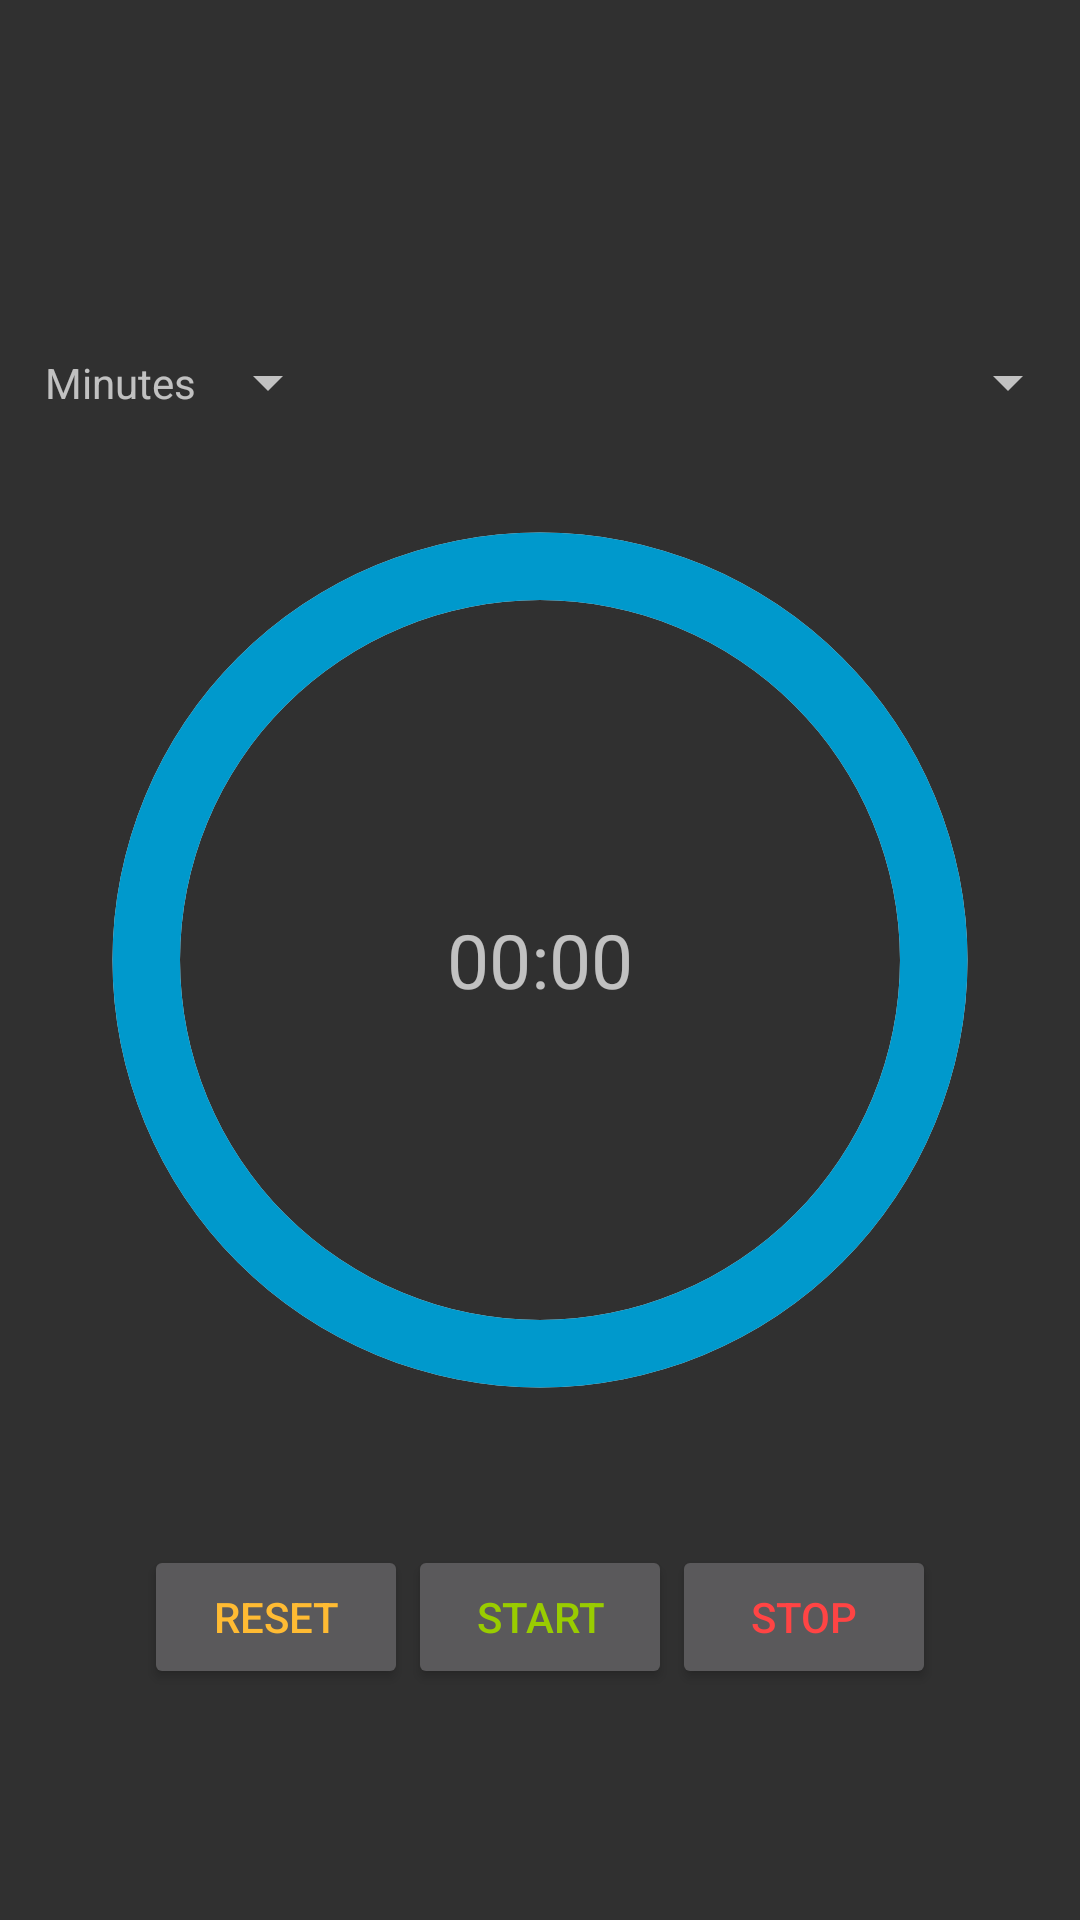

Write the Android layout XML for this screen, with the resource values it uses.
<!-- AndroidManifest.xml: application theme AppTheme -->
<!-- res/layout/fragment_timer.xml -->
<?xml version="1.0" encoding="utf-8"?>
<RelativeLayout xmlns:android="http://schemas.android.com/apk/res/android"
    xmlns:tools="http://schemas.android.com/tools"
    android:layout_width="match_parent"
    android:layout_height="match_parent"
    tools:context=".TimerFragment">
    <RelativeLayout
        android:layout_width="wrap_content"
        android:layout_above="@+id/timer"
        android:id="@+id/f"
       android:layout_alignParentStart="true"
        android:layout_height="25dp"
        android:paddingStart="15dp"
        android:layout_alignParentLeft="true"
        android:paddingLeft="15dp">
    <TextView
        android:layout_width="wrap_content"
        android:layout_height="match_parent"
        android:id="@+id/mintext"
        android:gravity="center"
        android:text="Minutes"/>
    <Spinner
        android:layout_width="wrap_content"
        android:layout_height="match_parent"
        android:id="@+id/min"
        android:layout_toRightOf="@+id/mintext"
        />
    </RelativeLayout>
    <RelativeLayout
        android:layout_width="wrap_content"
        android:layout_above="@+id/timer"
        android:layout_centerHorizontal="true"

        android:layout_alignParentEnd="true"
        android:layout_height="25dp"
        android:gravity="center"
        android:layout_alignParentRight="true">
        <TextView
            android:layout_width="wrap_content"
            android:layout_height="match_parent"
            android:id="@+id/sectext"
            android:gravity="center"
            android:visibility="invisible"
            android:text="Seconds"/>
        <Spinner
            android:layout_width="wrap_content"
            android:layout_height="match_parent"
            android:id="@+id/sec"
            android:layout_toRightOf="@+id/sectext"
           />
    </RelativeLayout>
<FrameLayout
    android:layout_width="360dp"
    android:id="@+id/timer"
    android:layout_centerInParent="true"
    android:layout_height="360dp">
    <TextView
        android:layout_width="wrap_content"
        android:layout_height="wrap_content"
        android:layout_gravity="center"
        android:text="00:00"
        android:textSize="25sp"
        android:id="@+id/time"/>
    <ProgressBar
        android:id="@+id/prog"
        android:layout_width="match_parent"
        android:layout_height="match_parent"
        android:progress="100"
        android:indeterminateOnly="false"
        android:progressDrawable="@drawable/circle"
        />
</FrameLayout>
<RelativeLayout
    android:layout_width="match_parent"
    android:layout_below="@+id/timer"
    android:paddingTop="15dp"
    android:layout_height="wrap_content">
    <Button
        android:id="@+id/startButton"
        android:layout_width="wrap_content"
        android:layout_height="wrap_content"
        android:text="start"
        android:layout_gravity="center"
        android:textColor="@android:color/holo_green_light"
        android:layout_centerHorizontal="true" />
    <Button
        android:id="@+id/stopButton"
        android:layout_width="wrap_content"
        android:layout_height="wrap_content"
        android:text="stop"
        android:layout_toRightOf="@+id/startButton"
        android:textColor="@android:color/holo_red_light"
        android:layout_gravity="center"/>
    <Button
        android:id="@+id/resetButton"
        android:layout_width="wrap_content"
        android:layout_height="wrap_content"
        android:text="reset"

        android:layout_toLeftOf="@+id/startButton"
        android:textColor="@android:color/holo_orange_light"
        android:layout_gravity="center"/>
</RelativeLayout>
</RelativeLayout>
<!-- resources referenced by this layout -->
<resources>
  <!-- drawable circle (drawable) -->
  <?xml version="1.0" encoding="utf-8"?>
  <layer-list xmlns:android="http://schemas.android.com/apk/res/android">
  <item>
      <shape
          android:shape="ring"
          android:thicknessRatio="16"
          android:useLevel="false">
  <solid android:color="#ddd"/>
      </shape>
  </item>
  <item>
  
      <shape
          android:shape="ring"
      android:thicknessRatio="16"
      android:useLevel="true">
          <solid android:color="@android:color/holo_blue_dark"/>
      </shape>
  
  </item>
  </layer-list>
  <style name="AppTheme" parent="Theme.AppCompat.NoActionBar">
          
          <item name="colorPrimary">@android:color/holo_blue_dark</item>
          <item name="colorPrimaryDark">#017EA8</item>
          <item name="colorAccent">@color/colorAccent</item>
      </style>
  <!-- not gathered from this repository: default colours our renderer supplied (Android Studio template values) -->
  <color name="colorAccent">#FF03DAC5</color>
</resources>
